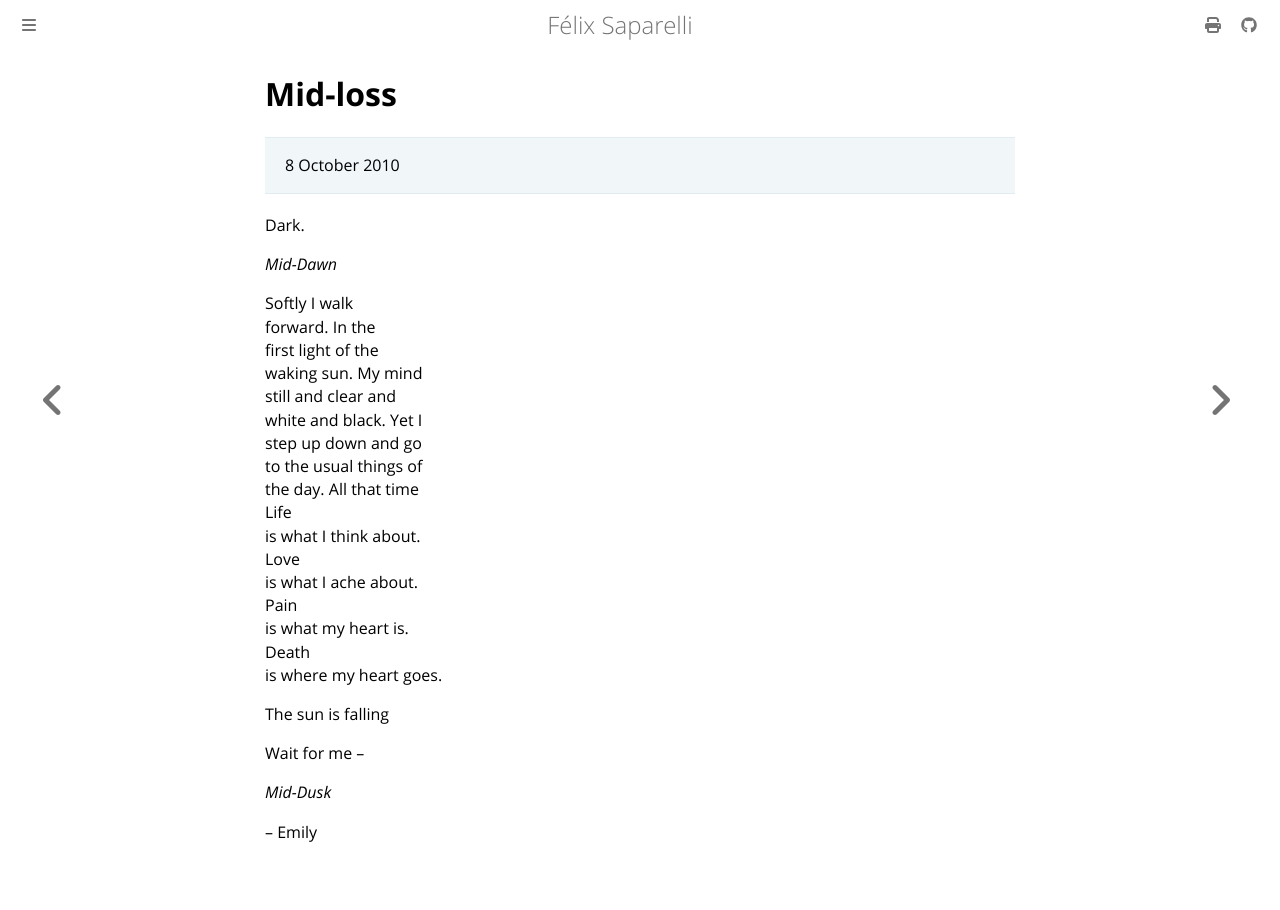

repository: passcod/blook · page: fiction/poetry/mid-loss.html · generator: mdbook

# Mid-loss

> 8 October 2010

Dark.

_Mid-Dawn_

Softly I walk  
forward. In the  
first light of the  
waking sun. My mind  
still and clear and  
white and black. Yet I  
step up down and go  
to the usual things of  
the day. All that time  
Life  
is what I think about.  
Love  
is what I ache about.  
Pain  
is what my heart is.  
Death  
is where my heart goes.  

The sun is falling

Wait for me --

_Mid-Dusk_

-- Emily
